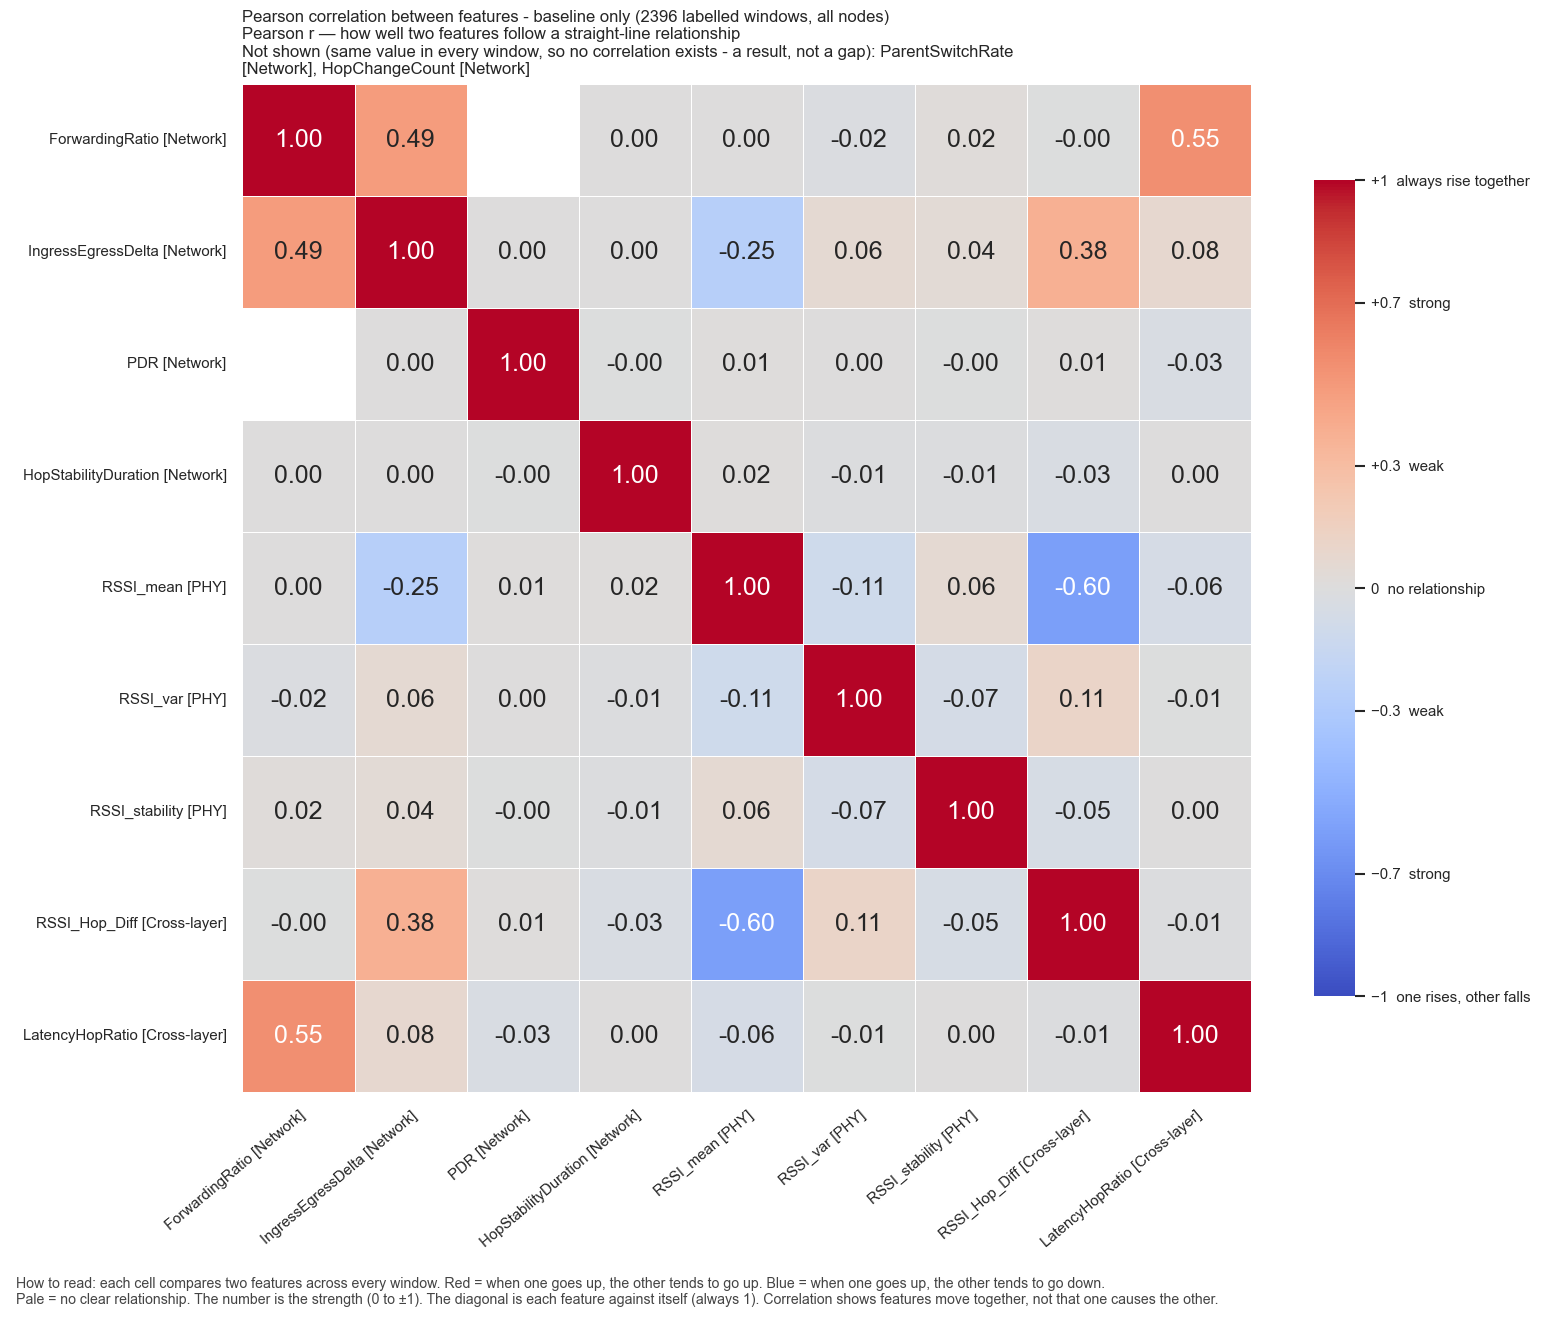

Values plotted in this chart, from the file beside it:
, ForwardingRatio, IngressEgressDelta, PDR, HopStabilityDuration, RSSI_mean, RSSI_var, RSSI_stability, RSSI_Hop_Diff, LatencyHopRatio
ForwardingRatio, 1.0, 0.4908, , 1.713788968589925e-05, 0.0009505, -0.01653, 0.01655, -0.0005794, 0.5478
IngressEgressDelta, 0.4908, 1.0, 0.001972, 0.002293, -0.2533, 0.05825, 0.04002, 0.3776, 0.07509
PDR, , 0.001972, 1.0, -0.0005637, 0.01182, 0.00351, -0.001992, 0.01337, -0.03476
HopStabilityDuration, 1.713788968589925e-05, 0.002293, -0.0005637, 1.0, 0.01512, -0.009284, -0.007944, -0.03172, 0.003041
RSSI_mean, 0.0009505, -0.2533, 0.01182, 0.01512, 1.0, -0.1076, 0.05512, -0.5983, -0.05536
RSSI_var, -0.01653, 0.05825, 0.00351, -0.009284, -0.1076, 1.0, -0.06733, 0.1096, -0.005324
RSSI_stability, 0.01655, 0.04002, -0.001992, -0.007944, 0.05512, -0.06733, 1.0, -0.05, 0.002143
RSSI_Hop_Diff, -0.0005794, 0.3776, 0.01337, -0.03172, -0.5983, 0.1096, -0.05, 1.0, -0.01485
LatencyHopRatio, 0.5478, 0.07509, -0.03476, 0.003041, -0.05536, -0.005324, 0.002143, -0.01485, 1.0
